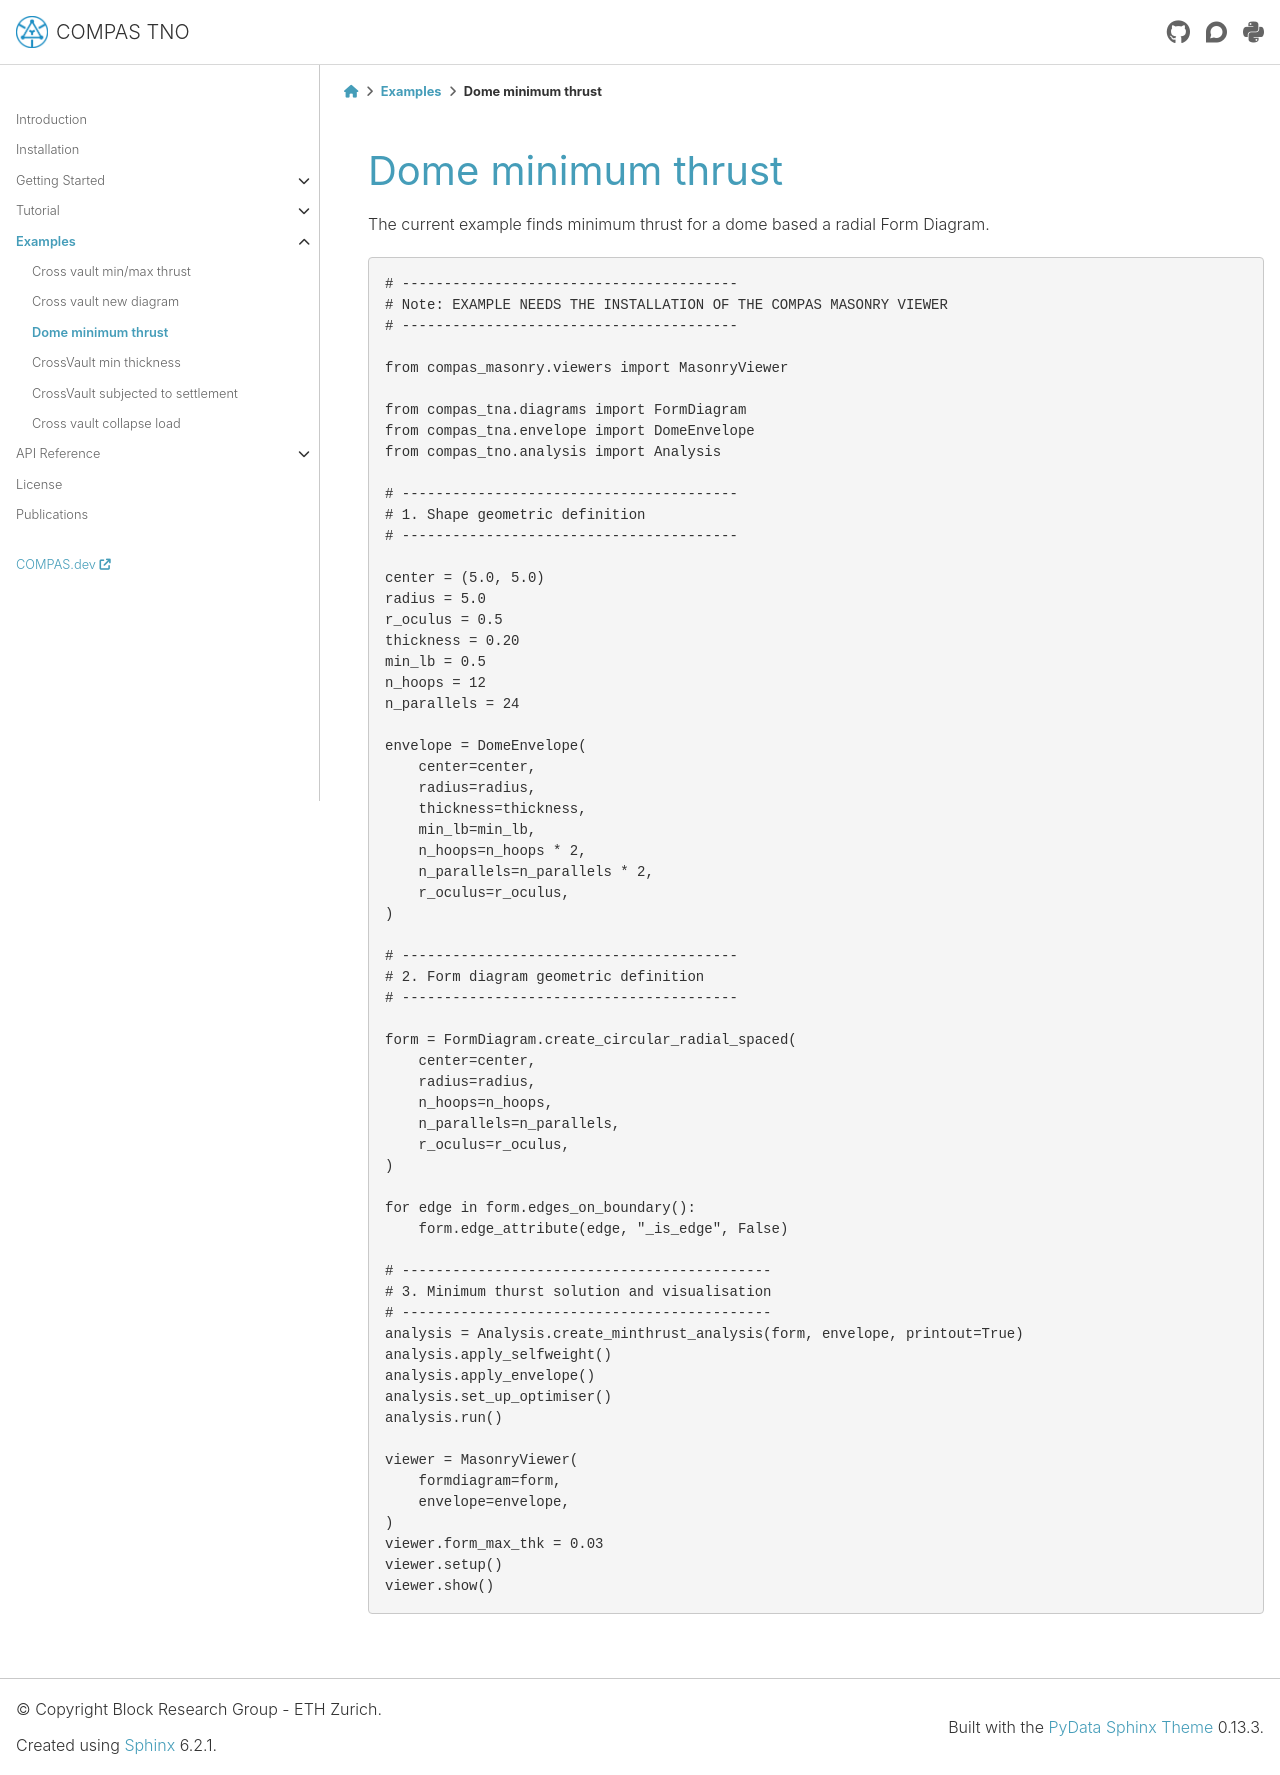

repository: BlockResearchGroup/compas_tno · page: 0.4.0/examples/3_dome_minthrust.html · generator: sphinx

**********************
Dome minimum thrust
**********************

.. _example-dome-1:

The current example finds minimum thrust for a dome based a radial Form Diagram.

.. .. figure:: ../_images/dome_minthk.png
..     :figclass: figure
..     :class: figure-img img-fluid

.. literalinclude:: ../../examples/_tutorial/3_dome_minthrust.py
